Photos from the image-classification dataset "DE_6205_2HP" in the GitHub repository laexl/love-xyellow-lemon-. Its 10 classes are: normal, ball14, ball21, ball7, inner14, inner21, inner7, outer14, outer21, outer7.

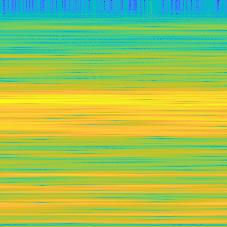
Label: ball7

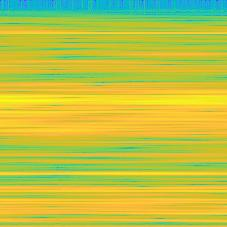
Label: ball21

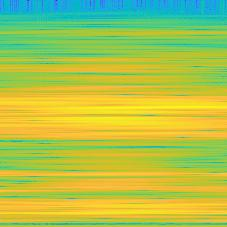
Label: ball14

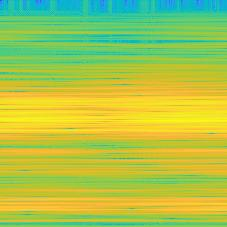
Label: inner21

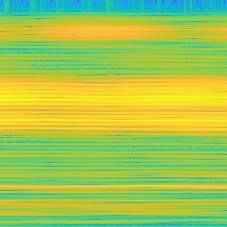
Label: outer7

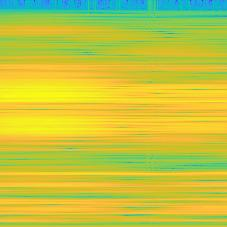
Label: inner14
